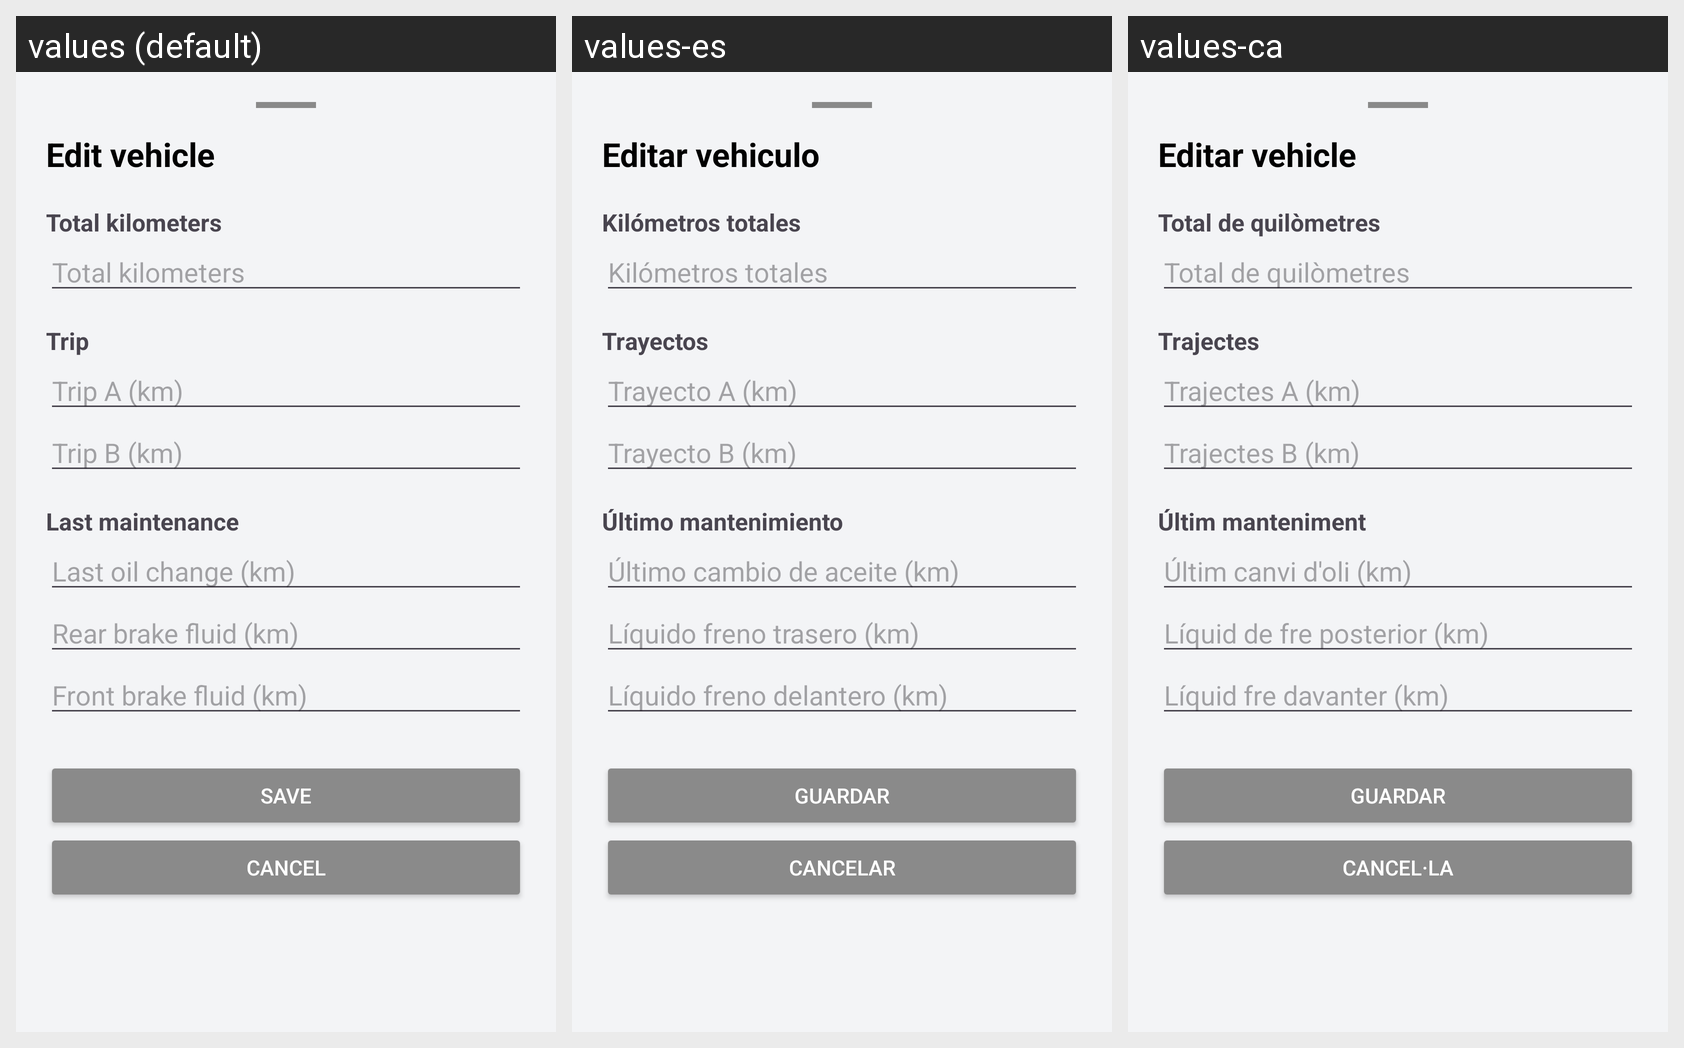

Translations of the strings shown on this Android screen, per locale in the grid:
Android screen res/layout/fragment_edit_motorcycle.xml rendered under 3 locales, left to right: values (default), values-es, values-ca. Device: Nexus 5 (rendered at 1080×1920; each locale shown at half size, 540×960, under a caption strip naming it); theme Theme.AppMotoTrack.
Strings drawn on this screen, with the default value and each locale's value (text and hints the layout hard-codes, and strings that could not be matched under every locale, appear in the picture but are not listed):

edit_motorcycle
  values: Edit vehicle
  values-es: Editar vehiculo
  values-ca: Editar vehicle

km_totales
  values: Total kilometers
  values-es: Kilómetros totales
  values-ca: Total de quilòmetres

trayectos
  values: Trip
  values-es: Trayectos
  values-ca: Trajectes

trip_a_km
  values: Trip A (km)
  values-es: Trayecto A (km)
  values-ca: Trajectes A (km)

trip_b_km
  values: Trip B (km)
  values-es: Trayecto B (km)
  values-ca: Trajectes B (km)

ltimo_mantenimiento
  values: Last maintenance
  values-es: Último mantenimiento
  values-ca: Últim manteniment

ltimo_cambio_de_aceite_km
  values: Last oil change (km)
  values-es: Último cambio de aceite (km)
  values-ca: Últim canvi d'oli (km)

l_quido_freno_trasero_km
  values: Rear brake fluid (km)
  values-es: Líquido freno trasero (km)
  values-ca: Líquid de fre posterior (km)

l_quido_freno_delantero_km
  values: Front brake fluid (km)
  values-es: Líquido freno delantero (km)
  values-ca: Líquid fre davanter (km)

save
  values: Save
  values-es: Guardar
  values-ca: Guardar

cancel
  values: Cancel
  values-es: Cancelar
  values-ca: Cancel·la
